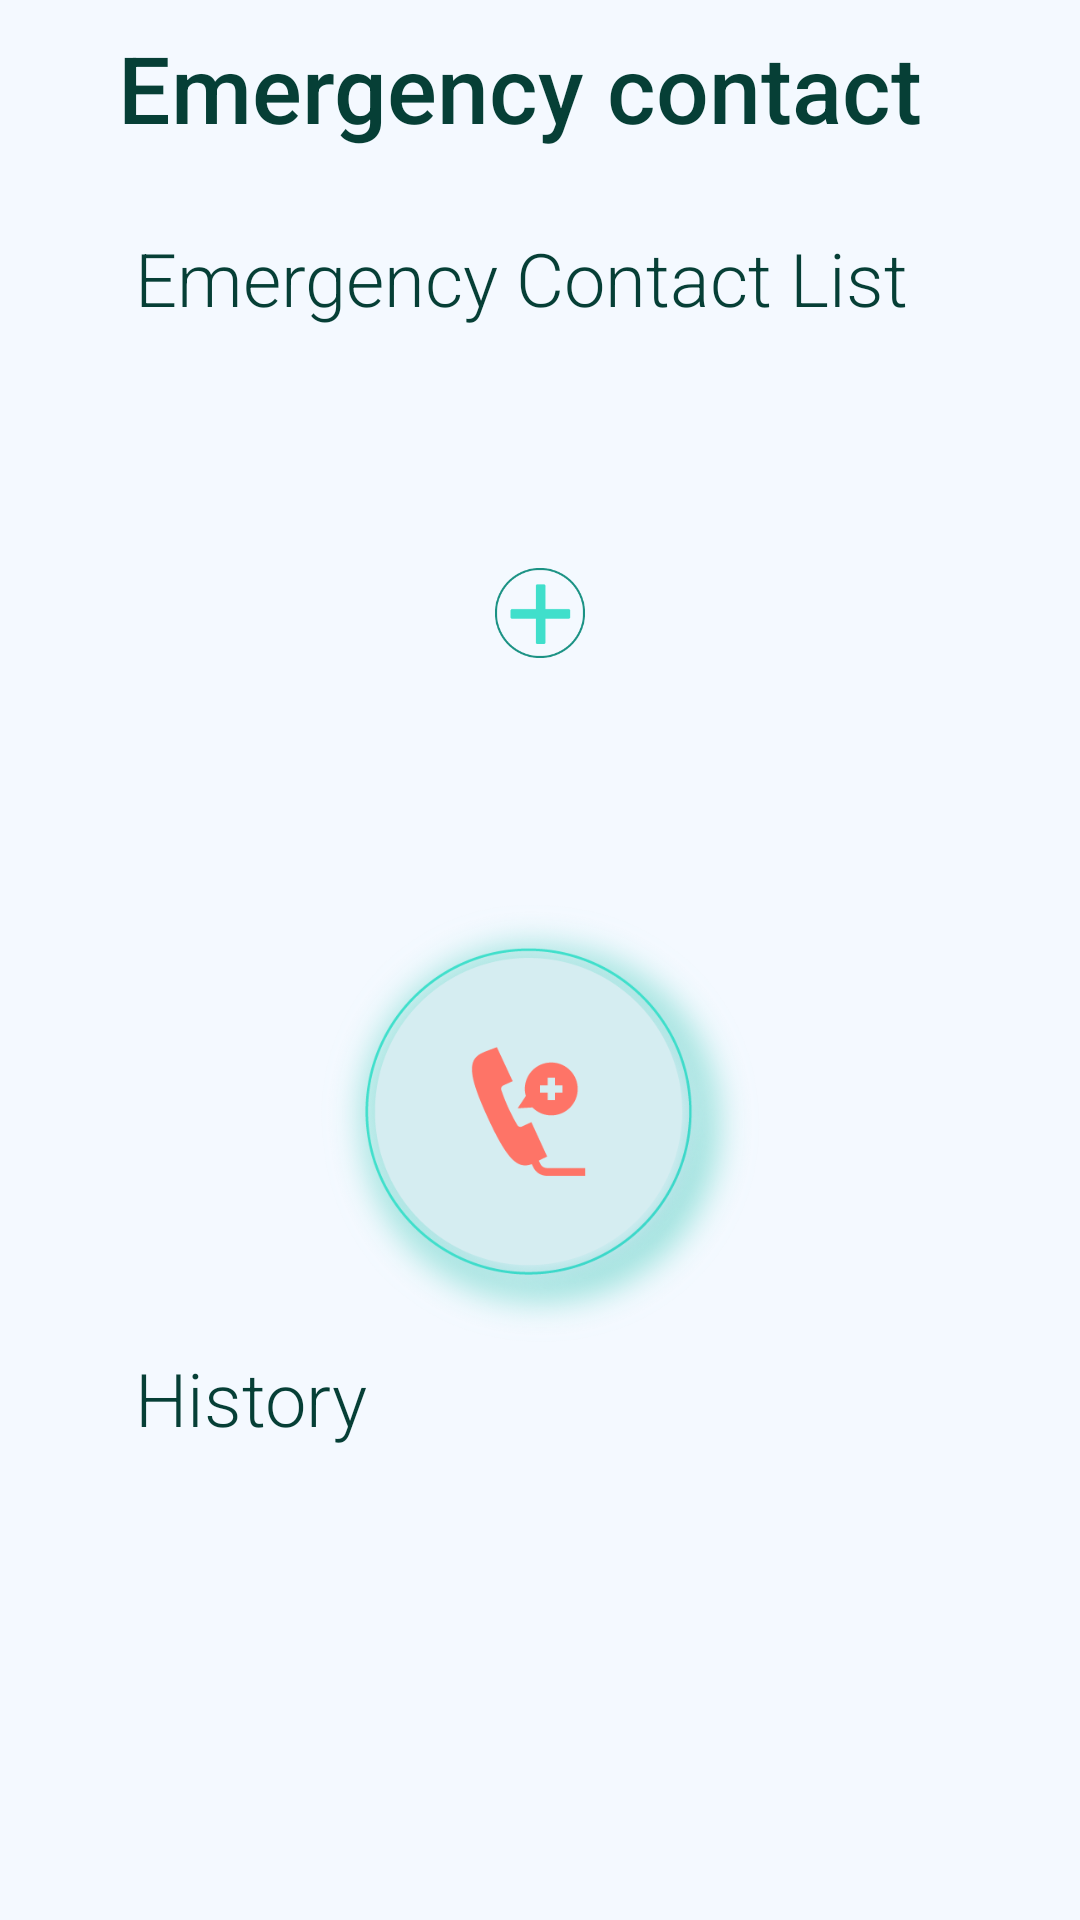

Reconstruct the res/layout file that produces this screen, plus the resources it refers to.
<!-- AndroidManifest.xml: application theme Theme.HealthAPP -->
<!-- res/layout/fragment_emergency_call.xml -->
<?xml version="1.0" encoding="utf-8"?>
<LinearLayout xmlns:android="http://schemas.android.com/apk/res/android"
    xmlns:app="http://schemas.android.com/apk/res-auto"
    xmlns:tools="http://schemas.android.com/tools"
    android:layout_width="match_parent"
    android:layout_height="match_parent"
    android:background="@color/background"
    android:orientation="vertical"
    tools:context=".ui.emergencyCall.EmergencyCallFragment">

    <androidx.appcompat.widget.Toolbar
        android:id="@+id/emergencyCall_toolbar"
        android:layout_height="?attr/actionBarSize"
        android:layout_width="match_parent" >
        <TextView
            android:id="@+id/toolbar_emergencyCall"
            android:text="Emergency contact"
            android:layout_width="match_parent"
            android:layout_height="match_parent"
            style="@style/mytitlestyle" />
    </androidx.appcompat.widget.Toolbar>



            <LinearLayout
                android:id="@+id/emergencyCall_layout1"
                android:layout_width="match_parent"
                android:layout_height="wrap_content"
                android:layout_centerVertical="true"
                android:layout_centerHorizontal="true"
                android:orientation="vertical"
                android:layout_marginLeft="45dp"
                android:layout_marginRight="45dp"
                android:layout_marginTop="20dp"
                android:layout_below="@id/emergencyCall_toolbar">

                <TextView
                    android:id="@+id/emergencyCall__title1"
                    style="@style/sitting_time_title"
                    android:layout_width="match_parent"
                    android:layout_height="wrap_content"
                    android:text="Emergency Contact List" />

                <LinearLayout
                    android:id="@+id/contact_list"
                    android:layout_width="wrap_content"
                    android:layout_height="150dp"
                    android:layout_marginTop="20dp"
                    android:layout_gravity="center"
                    android:orientation="horizontal">

                    <ImageView
                        android:id="@+id/add_contact"
                        android:layout_width="30dp"
                        android:layout_height="30dp"
                        app:srcCompat="@drawable/add"
                        android:layout_gravity="center"/>

                </LinearLayout>


                <ImageView
                    android:id="@+id/phone_call_button"
                    android:layout_marginTop="20dp"
                    android:layout_width="150dp"
                    android:layout_height="150dp"
                    android:layout_gravity="center"
                    android:layout_below="@id/contact_list"
                    app:srcCompat="@drawable/call_button" />
            </LinearLayout>

            <LinearLayout
                android:id="@+id/emergencyCall_layout2"
                android:layout_width="match_parent"
                android:layout_height="wrap_content"
                android:layout_centerVertical="true"
                android:layout_centerHorizontal="true"
                android:orientation="vertical"
                android:layout_marginLeft="45dp"
                android:layout_marginRight="45dp"
                android:layout_below="@id/emergencyCall_layout1">

                <TextView
                    android:id="@+id/emergencyCall__title2"
                    style="@style/sitting_time_title"
                    android:layout_width="match_parent"
                    android:layout_height="wrap_content"
                    android:text="History" />
                <TextView
                    android:id="@+id/callLog_history"
                    android:layout_width="wrap_content"
                    android:layout_height="wrap_content"
                    android:text=""
                    android:textSize="5pt"
                    style="@style/mytitlestyle2"
                    android:textColor="@color/black"/>
            </LinearLayout>





</LinearLayout>
<!-- resources referenced by this layout -->
<resources>
  <color name="background">#F4F9FF</color>
  <color name="black">#FF000000</color>
  <!-- drawable add: png bitmap (drawable, 2978 bytes) -->
  <!-- drawable call_button: png bitmap (drawable, 132945 bytes) -->
  <style name="mytitlestyle" parent="@android:style/Widget.TextView">
          <item name="android:paddingLeft">70px</item>
          <item name="android:paddingTop">25px</item>
          <item name="android:textColor">@color/title_text_color</item>
          <item name="android:textSize">15pt</item>
          <item name="android:fontFamily">sans-serif-medium</item>
      </style>
  <style name="mytitlestyle2" parent="@android:style/Widget.TextView">
          <item name="android:textColor">@color/title_text_color</item>
          <item name="android:textSize">11pt</item>
          <item name="android:fontFamily">sans-serif-medium</item>
          <item name="android:layout_centerVertical">true</item>
      </style>
  <style name="sitting_time_title" parent="@android:style/Widget.TextView">
          <item name="android:textColor">#063f36</item>
          <item name="android:textSize">12pt</item>
          <item name="android:fontFamily">sans-serif-light</item>
      </style>
  <style name="Theme.HealthAPP" parent="Theme.AppCompat.NoActionBar">
  
          
          <item name="windowActionBar">false</item>
          <item name="android:windowNoTitle">true</item>
          
          <item name="android:windowFullscreen">true</item>
          
          <item name="colorPrimary">@color/top</item>
  
          <item name="colorPrimaryVariant">@color/top</item>
          <item name="colorOnPrimary">@color/white</item>
          <item name="android:textColorPrimary">@color/black</item>
          
          <item name="colorSecondary">@color/teal_200</item>
          <item name="colorSecondaryVariant">@color/teal_700</item>
          <item name="colorOnSecondary">@color/black</item>
  
          
  
      </style>
  <color name="title_text_color">#063F36</color>
  <color name="top">#96E5F3</color>
  <color name="white">#FFFFFFFF</color>
  <color name="teal_200">#FF03DAC5</color>
  <color name="teal_700">#FF018786</color>
</resources>
